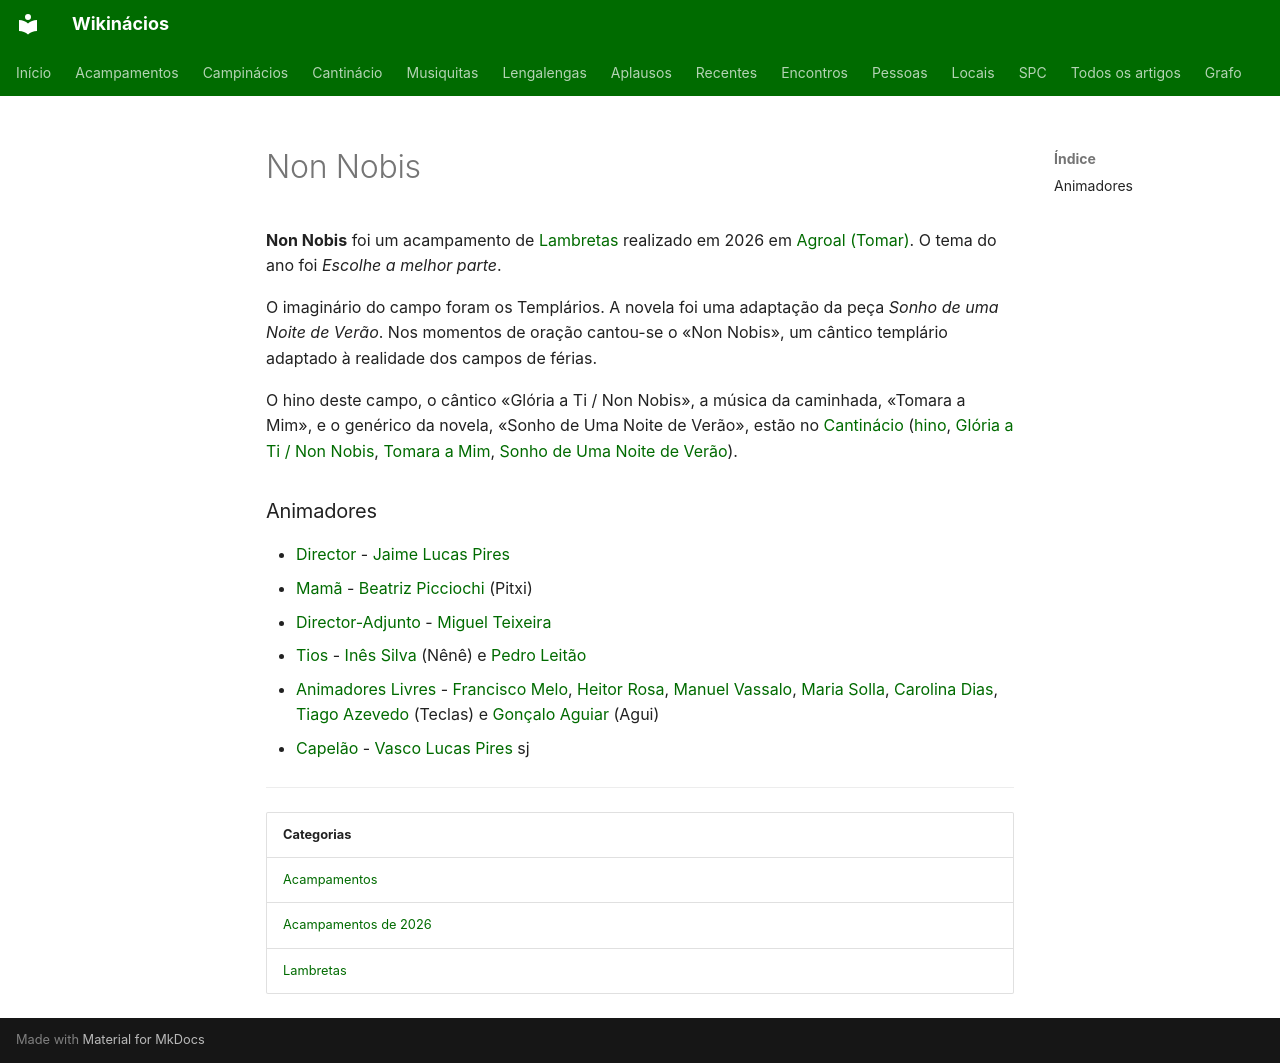

repository: neteinstein/Campinacios · page: Acampamentos/2026/Non Nobis.html · generator: mkdocs

# Non Nobis

**Non Nobis** foi um acampamento de [Lambretas](../../Categorias/Lambretas.md) realizado em 2026 em [Agroal (Tomar)](../../Restrito/Locais%20de%20Acampamento/Agroal%20%28Tomar%29.md). O tema do ano foi *Escolhe a melhor parte*.

O imaginário do campo foram os Templários. A novela foi uma adaptação da peça *Sonho de uma Noite de Verão*. Nos momentos de oração cantou-se o «Non Nobis», um cântico templário adaptado à realidade dos campos de férias.

O hino deste campo, o cântico «Glória a Ti / Non Nobis», a música da caminhada, «Tomara a Mim», e o genérico da novela, «Sonho de Uma Noite de Verão», estão no [Cantinácio](../../Movimento/Cantin%C3%A1cio/Campin%C3%A1cios.md#non-nobis) ([hino](../../Movimento/Cantin%C3%A1cio/Campin%C3%A1cios.md#non-nobis), [Glória a Ti / Non Nobis](../../Movimento/Cantin%C3%A1cio/Campin%C3%A1cios.md#gloria-a-ti-non-nobis), [Tomara a Mim](../../Movimento/Cantin%C3%A1cio/Campin%C3%A1cios.md#tomara-a-mim), [Sonho de Uma Noite de Verão](../../Movimento/Cantin%C3%A1cio/Campin%C3%A1cios.md#sonho-de-uma-noite-de-verao)).

### Animadores

- [Director](../../Cargos/Director.md) - [Jaime Lucas Pires](../../Pessoas/J/Jaime%20Lucas%20Pires.md)
- [Mamã](../../Cargos/Mam%C3%A3.md) - [Beatriz Picciochi](../../Pessoas/B/Beatriz%20Picciochi.md) (Pitxi)
- [Director-Adjunto](../../Cargos/Director-Adjunto.md) - [Miguel Teixeira](../../Pessoas/M/Miguel%20Teixeira.md)
- [Tios](../../Cargos/Tio.md) - [Inês Silva](../../Pessoas/I/In%C3%AAs%20Silva.md) (Nênê) e [Pedro Leitão](../../Pessoas/P/Pedro%20Leit%C3%A3o.md)
- [Animadores Livres](../../Cargos/Animador%20Livre.md) - [Francisco Melo](../../Pessoas/F/Francisco%20Melo.md), [Heitor Rosa](../../Pessoas/H/Heitor%20Rosa.md), [Manuel Vassalo](../../Pessoas/M/Manuel%20Vassalo.md), [Maria Solla](../../Pessoas/M/Maria%20Solla.md), [Carolina Dias](../../Pessoas/C/Carolina%20Dias.md), [Tiago Azevedo](../../Pessoas/T/Tiago%20Azevedo.md) (Teclas) e [Gonçalo Aguiar](../../Pessoas/G/Gon%C3%A7alo%20Aguiar.md) (Agui)
- [Capelão](../../Cargos/Capel%C3%A3o.md) - [Vasco Lucas Pires](../../Pessoas/V/Vasco%20Lucas%20Pires.md) sj

---

| Categorias |
| --- |
| [Acampamentos](../../Categorias/Acampamentos.md) |
| [Acampamentos de 2026](../../Categorias/Acampamentos%20de%202026.md) |
| [Lambretas](../../Categorias/Lambretas.md) |
